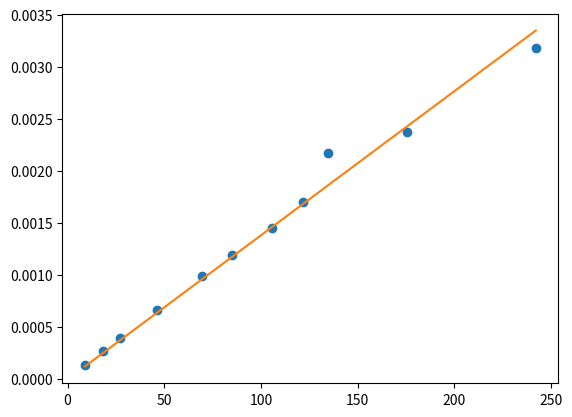

The matplotlib source for this figure:
import matplotlib.pyplot as plt
from scipy import stats
import numpy as n

#x = [835.4, 2399, 6667, 233.2, 23790]
#y = [92.003829, 34.0381354, 17.04282736, 312.796182, 16.318268]

x = [8.95, 18.12, 27.10, 46.19, 69.44, 85.11, 105.5, 121.6, 134.4, 175.4, 242.1]
v = [9.73, 9.39, 9.09, 8.40, 7.45, 6.91, 6.34, 6.23, 5.36, 5.32, 4.67]
i = [1.310, 2.548, 3.622, 5.50, 7.06, 7.74, 8.36, 9.37, 9.61, 10.11, 10.50]

x = n.array(x)
v = n.array(v)
i = n.array(i)
i /= 1000
x = x[:,n.newaxis]
y = n.sqrt(((v/i)**2)-(314.8)**2)
y = 1/y
m, _, _, _ = n.linalg.lstsq(x,y)

plt.plot(x,y,'o', x, x*m)
plt.show()
